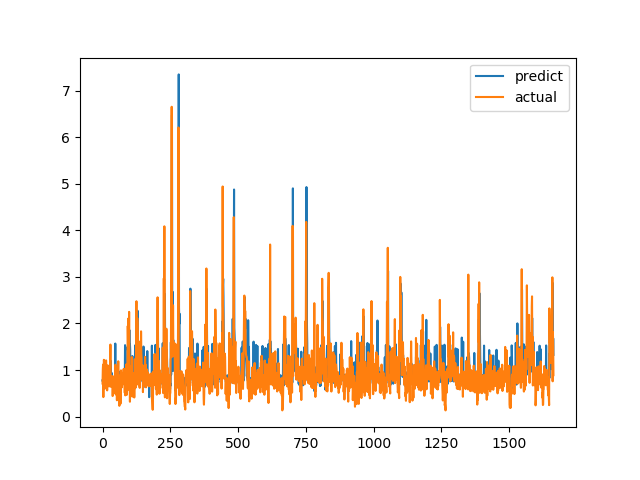

The file beside this chart, header and first rows:
predict, actual
0.7787, 0.7094
0.7503, 1.015
0.8272, 1.116
0.8532, 0.4183
0.7304, 1.002
0.7903, 1.219
0.8592, 1.143
0.8798, 0.6528
0.8308, 0.6747
0.7419, 0.601
0.6919, 0.6695
0.8315, 0.6538
0.7396, 0.7814
0.7933, 1.206
0.9426, 0.8469
0.7811, 0.8286
0.8052, 0.6482
0.7905, 0.5624
0.7352, 0.7183
0.8704, 1.1
0.8404, 0.9542
0.8172, 0.729
0.787, 0.6694
0.7432, 0.8631
0.7647, 0.6465
0.8303, 0.8223
0.7206, 0.9236
0.9418, 0.8301
0.7276, 1.067
0.83, 1.546
1.199, 0.6827
0.8912, 0.6386
0.8011, 0.6464
0.9419, 0.6881
0.7473, 0.7274
0.7016, 0.65
0.7174, 0.8694
0.7887, 0.4409
0.7696, 0.4519
0.6389, 0.7575
0.79, 0.4952
0.6937, 0.6851
0.7801, 0.7244
0.7387, 0.8654
0.793, 0.74
0.7872, 0.8071
0.8514, 0.8204
1.568, 1.114
0.8445, 1.109
0.8654, 0.4751
0.8896, 1.039
0.8122, 0.9458
0.6976, 0.7878
0.7892, 0.3505
0.6946, 0.9368
0.6502, 0.9868
0.9836, 0.647
0.7845, 1.03
0.8546, 1.187
0.9093, 0.9329
... 1,604 more rows
